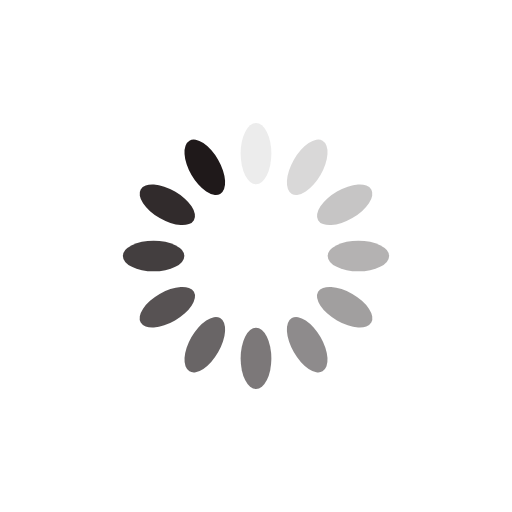
t = 0.00 s
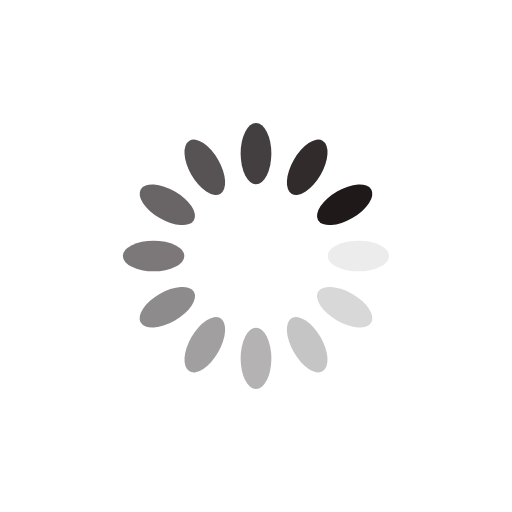
t = 0.25 s
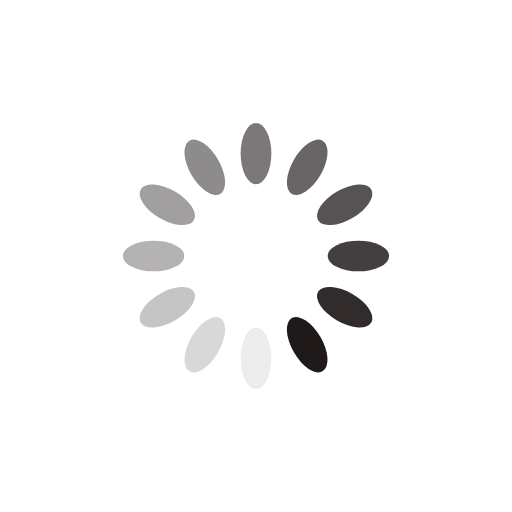
t = 0.50 s
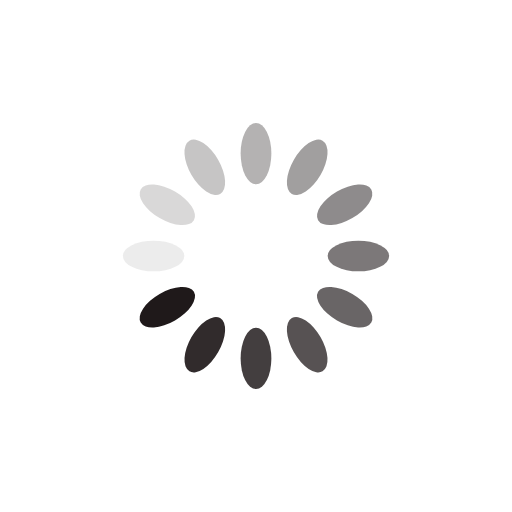
t = 0.75 s

The animated SVG that drew these frames (rendered in a browser with its animation timeline set to each time). Animation: 12 SMIL elements (animate=12); one cycle of 1.00 s, repeats indefinitely.

<svg xmlns="http://www.w3.org/2000/svg" viewBox="0 0 100 100" preserveAspectRatio="xMidYMid" width="200" height="200" style="shape-rendering: auto; display: block; background: rgb(255, 255, 255);" xmlns:xlink="http://www.w3.org/1999/xlink"><g><g transform="rotate(0 50 50)">
  <rect fill="#1f191a" height="12" width="6" ry="6" rx="3" y="24" x="47">
    <animate repeatCount="indefinite" begin="-0.9166666666666666s" dur="1s" keyTimes="0;1" values="1;0" attributeName="opacity"></animate>
  </rect>
</g><g transform="rotate(30 50 50)">
  <rect fill="#1f191a" height="12" width="6" ry="6" rx="3" y="24" x="47">
    <animate repeatCount="indefinite" begin="-0.8333333333333334s" dur="1s" keyTimes="0;1" values="1;0" attributeName="opacity"></animate>
  </rect>
</g><g transform="rotate(60 50 50)">
  <rect fill="#1f191a" height="12" width="6" ry="6" rx="3" y="24" x="47">
    <animate repeatCount="indefinite" begin="-0.75s" dur="1s" keyTimes="0;1" values="1;0" attributeName="opacity"></animate>
  </rect>
</g><g transform="rotate(90 50 50)">
  <rect fill="#1f191a" height="12" width="6" ry="6" rx="3" y="24" x="47">
    <animate repeatCount="indefinite" begin="-0.6666666666666666s" dur="1s" keyTimes="0;1" values="1;0" attributeName="opacity"></animate>
  </rect>
</g><g transform="rotate(120 50 50)">
  <rect fill="#1f191a" height="12" width="6" ry="6" rx="3" y="24" x="47">
    <animate repeatCount="indefinite" begin="-0.5833333333333334s" dur="1s" keyTimes="0;1" values="1;0" attributeName="opacity"></animate>
  </rect>
</g><g transform="rotate(150 50 50)">
  <rect fill="#1f191a" height="12" width="6" ry="6" rx="3" y="24" x="47">
    <animate repeatCount="indefinite" begin="-0.5s" dur="1s" keyTimes="0;1" values="1;0" attributeName="opacity"></animate>
  </rect>
</g><g transform="rotate(180 50 50)">
  <rect fill="#1f191a" height="12" width="6" ry="6" rx="3" y="24" x="47">
    <animate repeatCount="indefinite" begin="-0.4166666666666667s" dur="1s" keyTimes="0;1" values="1;0" attributeName="opacity"></animate>
  </rect>
</g><g transform="rotate(210 50 50)">
  <rect fill="#1f191a" height="12" width="6" ry="6" rx="3" y="24" x="47">
    <animate repeatCount="indefinite" begin="-0.3333333333333333s" dur="1s" keyTimes="0;1" values="1;0" attributeName="opacity"></animate>
  </rect>
</g><g transform="rotate(240 50 50)">
  <rect fill="#1f191a" height="12" width="6" ry="6" rx="3" y="24" x="47">
    <animate repeatCount="indefinite" begin="-0.25s" dur="1s" keyTimes="0;1" values="1;0" attributeName="opacity"></animate>
  </rect>
</g><g transform="rotate(270 50 50)">
  <rect fill="#1f191a" height="12" width="6" ry="6" rx="3" y="24" x="47">
    <animate repeatCount="indefinite" begin="-0.16666666666666666s" dur="1s" keyTimes="0;1" values="1;0" attributeName="opacity"></animate>
  </rect>
</g><g transform="rotate(300 50 50)">
  <rect fill="#1f191a" height="12" width="6" ry="6" rx="3" y="24" x="47">
    <animate repeatCount="indefinite" begin="-0.08333333333333333s" dur="1s" keyTimes="0;1" values="1;0" attributeName="opacity"></animate>
  </rect>
</g><g transform="rotate(330 50 50)">
  <rect fill="#1f191a" height="12" width="6" ry="6" rx="3" y="24" x="47">
    <animate repeatCount="indefinite" begin="0s" dur="1s" keyTimes="0;1" values="1;0" attributeName="opacity"></animate>
  </rect>
</g><g></g></g><!-- [ldio] generated by https://loading.io --></svg>
